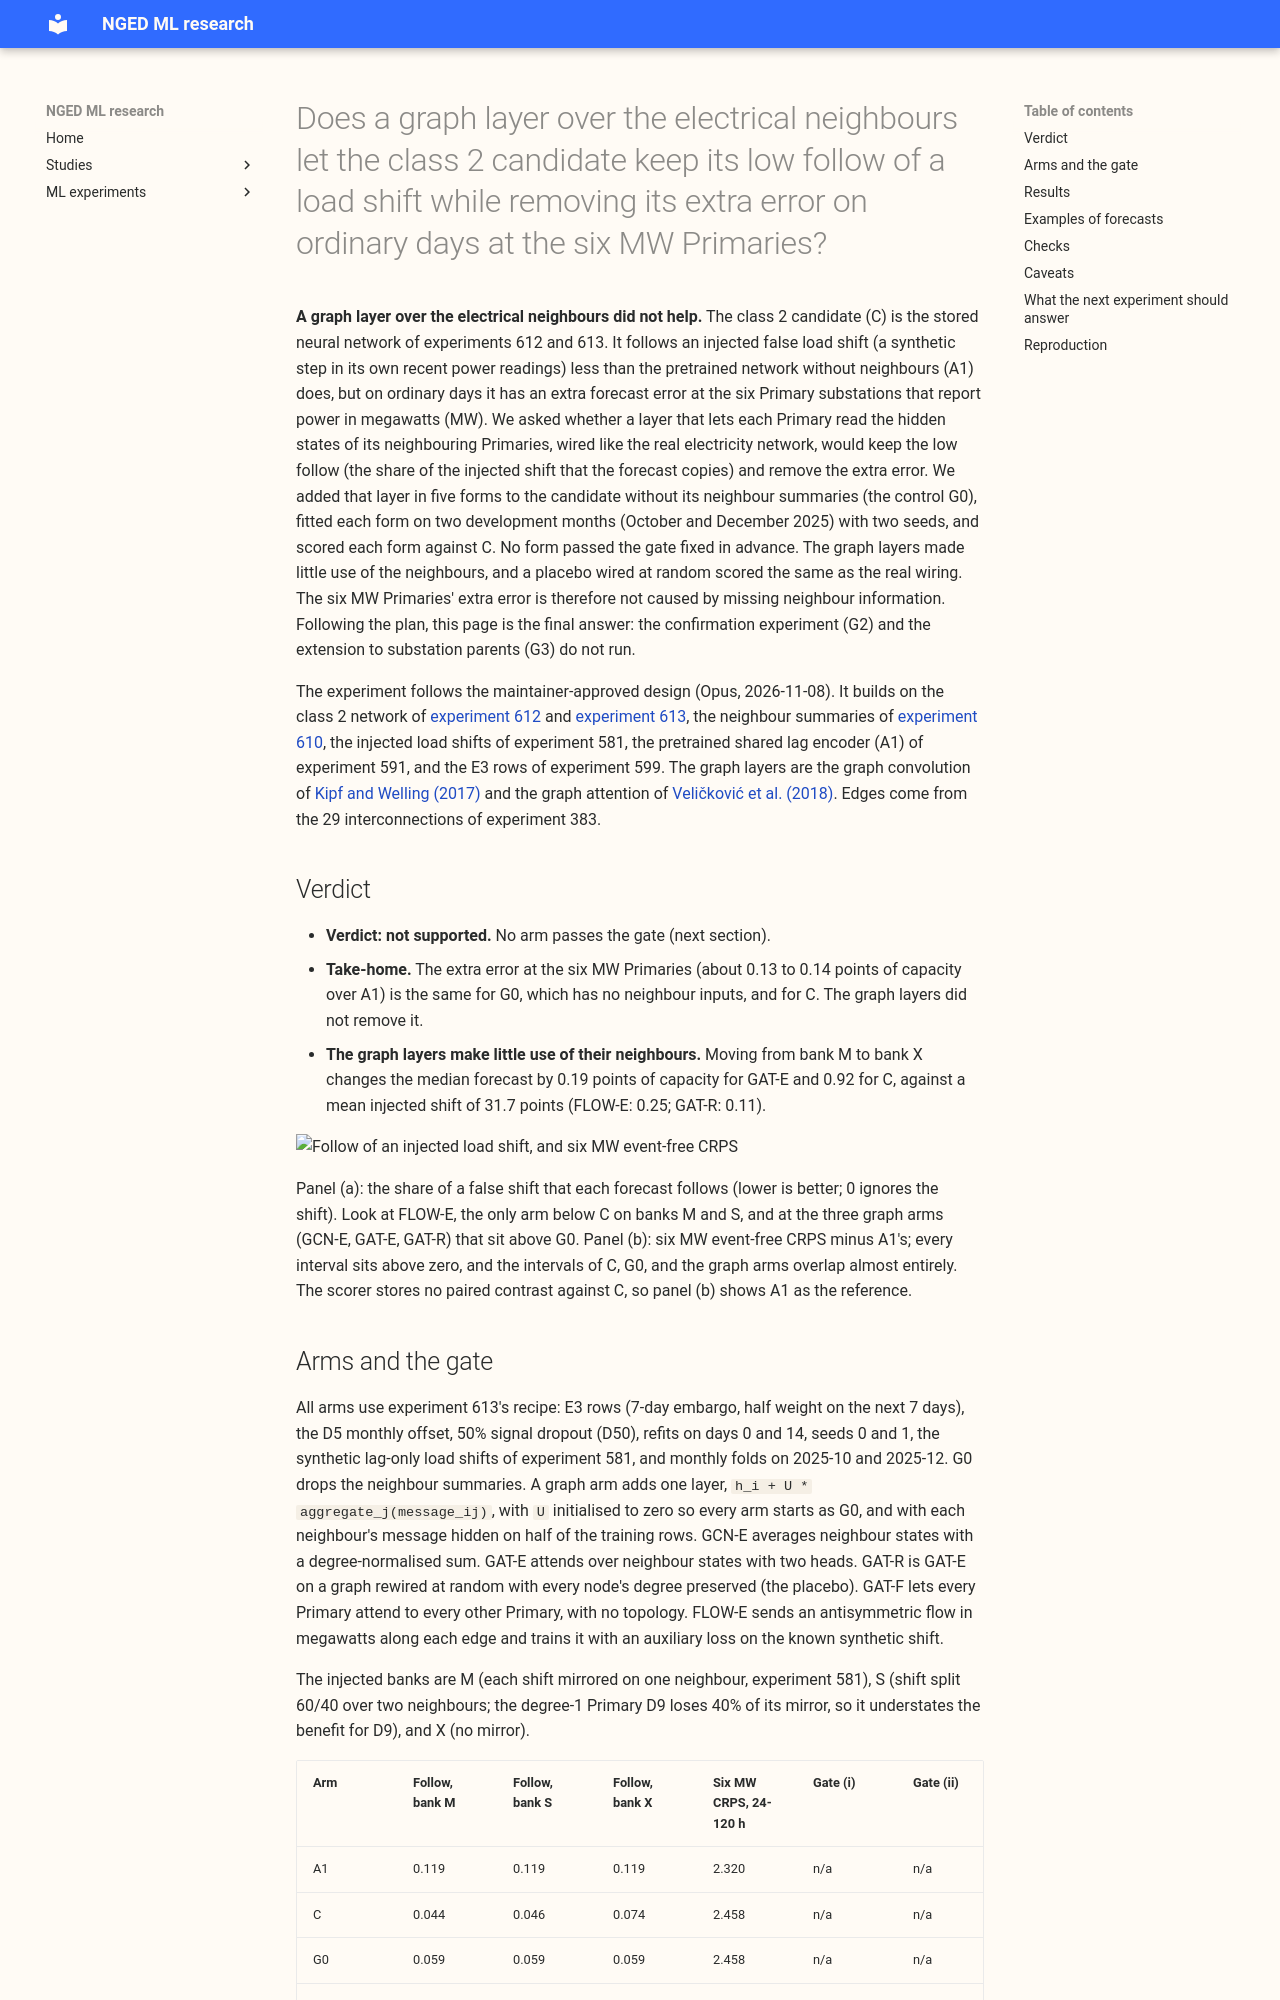

repository: openclimatefix/nged-ml-research · page: ml-experiments/00651-graph-layer-over-electrical-neighbours-in-the-demand-network-part-1/result/index.html · generator: mkdocs

---
id: "00651"
slug: graph-layer-over-electrical-neighbours-in-the-demand-network-part-1
title: >-
  Does a graph layer over the electrical neighbours let the class 2 candidate keep its low follow of
  a load shift while removing its extra error on ordinary days at the six MW Primaries?
theme: lagged-power-and-error-correction
also_relevant_to:
  - hierarchy-and-pooling
  - lsc-detectors
status: finished
kind: other
protocol: demand-v2
size: >-
  Complex. Answers to the five triggers: (1) it stores fitted network weights and forecasts for 6
  arms in the private data folder only; (2) more than one design could test the question, so the
  plan follows the maintainer-approved design (Opus, 2026-11-08) section by section; (3) it spans
  code whose callers cannot be named without searching (experiments 581, 592, 606, 610, 612, 613);
  (4) it touches no serving path and no degradation rule; (5) it changes no contract. Ceiling 5 GPU-
  hours (process hours); stop and ask before crossing.
hypothesis: >-
  A graph layer between the existing encoders (weather, date-time, lag) and the mixer of the class 2
  candidate, on the electrical neighbour graph (29 edges among 16 Primaries), learns when to use a
  neighbour. It keeps the candidate's follow of an injected load shift and removes the candidate's
  extra event-free error at the six MW Primaries, and the electrical graph does this better than a
  degree-preserving rewired graph.
prediction: >-
  Written before any score. P1: GAT-E's follow on bank M is within 0.01 of the candidate's (about
  0.040). P2: GAT-E's event-free CRPS at the six MW Primaries is within the minimum detectable
  effect (0.044 points of capacity) of G0, that is, the candidate's extra +0.059 is removed. P3:
  GAT-R follows at least 0.01 more than GAT-E on banks M and S. P4: GCN-E and GAT-E differ by less
  than the minimum detectable effect on every counted measure. P5: GAT-F is within the minimum
  detectable effect of G0 on event-free CRPS. P6: FLOW-E's follow on bank X is no worse than the
  candidate's by more than 0.01. The author expects P1, P4, and P5 to hold and P2 and P3 to fail.
decision_rule: >-
  The gate to a confirmation experiment (G2) is checked by script. G2 starts only if some arm X in
  {GCN-E, GAT-E, FLOW-E} meets all three: (i) follow on bank M at most the candidate's + 0.01, and
  on bank S at most the candidate's; (ii) event-free CRPS at the six MW Primaries below the
  candidate's by at least 0.044, or follow on bank S below the candidate's by at least 0.03; (iii) X
  beats GAT-R on the measure that passed (ii) by at least half the minimum detectable effect. If no
  arm passes, G1 is written up as the answer and neither G2 nor G3 runs. The experiment adopts
  nothing.
benchmark: >-
  The class 2 candidate (`P7_D50_e3`) of experiments 612 and 613, stored seeds 0 and 1, and G0 (own
  gap signals only) refitted at the same seeds, folds, and band width.
row_set_id: experiment_470_intersection_v1
metric: >-
  Follow and q05-q95 coverage of the normal running arrangement on three injected banks (day 4 to
  the end, 0 to 7 days after); event-free CRPS at 24-120 h and 120-240 h by metering group; the tail
  table (q01, q05, q95, q99 coverage and pinball loss).
verdict: not supported
best_arm: >-
  None. FLOW-E has the lowest follow (0.038 on bank M, against 0.044 for the stored Candidate) but
  raises the six MW event-free CRPS by 0.021 points of capacity.
headline: >-
  No graph arm passed the gate. GCN-E and GAT-E follow an injected load shift more than the stored
  Candidate does (0.065 and 0.064 against 0.044 on bank M), and their six MW event-free CRPS is
  2.452 against 2.458 for the Candidate and for the control without neighbours (G0), a difference of
  0.005 points, inside the 0.044 gate threshold. The rewired placebo graph (GAT-R) scores 2.452 as
  well. FLOW-E holds follow (0.038) but its CRPS is 0.021 worse than the Candidate's, and its q99
  pinball loss is 0.196 against 0.188.
lessons: >-
  The graph layer barely used the neighbours: moving from bank M (shift mirrored on a neighbour) to
  bank X (no mirror) changed the median forecast by under 1% of the shift, one fifth of what the
  Candidate's neighbour summaries change it. The six MW Primaries' extra error over the pretrained
  lag encoder (A1) is 0.13 points for the Candidate and for G0 alike, so the extra error does not
  come from the neighbour summaries. The graph layers did not remove it.
take_home_message: >-
  A graph layer over the electrical neighbours did not remove the class 2 candidate's extra error at
  the six MW Primaries, and did not help it resist a false load shift. The graph layers made little
  use of the neighbours, and an arm whose graph was wired at random did as well as the arm with the
  real graph. The extra error is the same with no neighbour information at all, so the first place
  to look for the cause is the class 2 training choices (E3 rows, the D5 offset, and signal
  dropout), not the electricity network's topology.
advice:
  - >-
    Do not add a graph layer over the electrical neighbours to the class 2 network to fix the six MW
    Primaries' event-free error (the G1 gate; the headline figure).
  - >-
    Look for the cause of the class 2 candidate's 0.13-point event-free CRPS excess over A1 at the
    six MW Primaries in the recipe (E3 rows, the D5 offset, signal dropout), not in neighbour
    inputs, because G0 without neighbours shows the same excess (Results).
  - >-
    Keep the rewired-graph placebo and a no-neighbour control in any later experiment that claims a
    gain from the electricity network's topology (GAT-R and G0 rows).
  - >-
    Score at least five seeds and five months before reading a contrast of under 0.03 points of
    capacity, because the two seeds of this experiment disagree in sign on every arm minus the
    Candidate except FLOW-E (Checks).
production_status: not-for-production
adopted_in: none
---
